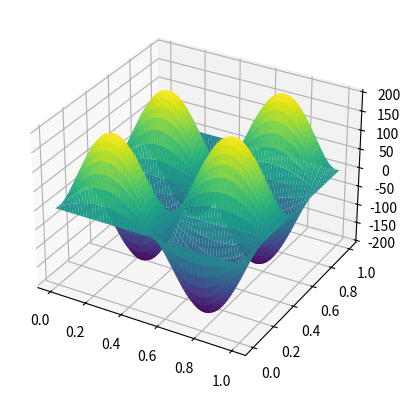
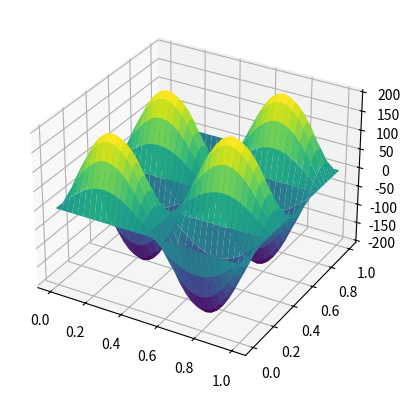
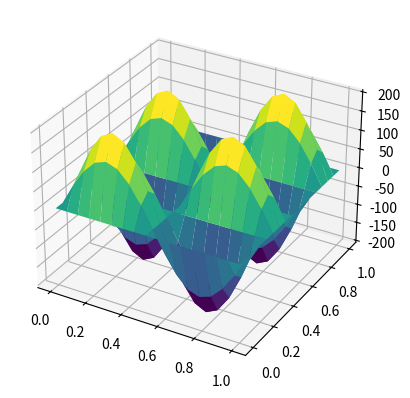

These figures' Python source, in order:
import numpy as np
import matplotlib.pyplot as plt
import matplotlib
from mpl_toolkits.mplot3d import Axes3D
#from task1 import poisson_system_lintrans

def conjugate_gradient(A, b, x0, tol=1e-12, max_iter=500):
    """
    Presumed to work on 2D systems
        A:        function returning result of linear operation A(x)
        b:        RHS of linear system A(x) = b
        x0:       Starting guess
        tol:      Relative residual tolerance
        max_iter: Maximum number of iterations
    """

    inner = lambda x, y: np.sum( (x * y) )
    #inner = lambda x, y:np.inner(x.flatten(), y.flatten())

    r0 = b - A(x0)
    p0 = np.copy(r0)

    #N0 = np.linalg.norm(r0, ord='fro')
    N0 = inner(r0, r0)
    n0 = np.sqrt(N0)

    xk = np.copy(x0)
    rk = r0
    pk = p0
    Nk = N0
    nk = n0

    i = 0
    while nk / n0 > tol and i < max_iter + 1:
        i += 1

        ak = Nk / inner(A(pk), pk)
        #ak = inner(rk, rk) / inner(A(pk), pk)

        xkp = xk + ak * pk
        rkp = rk - ak * A(pk)

        Nkp = inner(rkp, rkp)
        nkp = np.sqrt(Nkp)

        bk = Nkp / Nk
        #bk = inner(rkp, rkp) / inner(rk, rk)
        pkp = rkp + bk * pk

        xk = xkp
        rk = rkp
        pk = pkp
        Nk = Nkp
        nk = nkp

    if i == max_iter + 1:
        raise Exception("Did not converge within maximum number of iterations")

    return xk, i

def test_conjugate_gradient():
    M = np.array([[2, 1, 1], [1, 2, 1], [1, 1, 2]], dtype=float)

    def A(x):

        return M @ x

    b = M @ np.array([1,2,3])

    print(b)
    print(A(b))

    x, i = conjugate_gradient(A, b, np.zeros(3))
    print()
    print(i)
    print(x)
    print(b - A(x))


    def A(x):
        return 0.5 * x
    b = A(np.array([[1, 2], [3, 4]], dtype=float))
    x, i = conjugate_gradient(A, b, np.zeros((2,2)))
    print()
    print(i)
    print(x)
    print(b - A(x))

    def A(x):
        return np.arange(1,5).reshape(2,2) * x
    b = A(np.array([[1, 2], [3, 4]], dtype=float))
    x, i = conjugate_gradient(A, b, np.zeros((2,2)))
    print()
    print(i)
    print(x)
    print(b - A(x))

    N = 20
    h = 1 / (N-1)
    L = np.zeros((N**2, N**2), dtype=float)
    B = np.diag(np.full(N, 4, dtype=float), 0)
    B += np.diag(np.full(N-1, -1, dtype=float),  1)
    B += np.diag(np.full(N-1, -1, dtype=float), -1)
    I = np.eye(N)

    L[0*N:(0+1)*N, 0*N:(0+1)*N] += B
    for i in range(1, N):
        L[i*N:(i+1)*N, i*N:(i+1)*N] += B
        L[(i-1)*N:i*N, i*N:(i+1)*N] -= I
        L[i*N:(i+1)*N, (i-1)*N:i*N] -= I

    L = L / h**2

    print(L)

    def A(x):

        return L @ x

    f = lambda x, y: 20*np.pi**2 * np.sin(2*np.pi*x) * np.sin(4*np.pi*y)
    g = lambda x, y: np.sin(2*np.pi*x) * np.sin(4*np.pi*y)
    u_ex = lambda x, y: np.sin(2*np.pi*x) * np.sin(4*np.pi*y)

    x = np.outer(np.linspace(0, 1, N), np.ones(N))
    y = np.outer(np.ones(N), np.linspace(0, 1, N))

    b = np.zeros((N,N), dtype=float)
    b = g(x, y)
    b[1:-1, 1:-1] = f(x[1:-1, 1:-1], y[1:-1, 1:-1])
    b = b.flatten()

    u, i = conjugate_gradient(A, b, np.zeros_like(b))
    print(i)

    u = u.reshape(N,N)

    fig = plt.figure() #figsize=(12, 8)
    ax = fig.add_subplot(111, projection='3d')

    K = np.linalg.cond(L)
    print(K)

    surf = ax.plot_surface(x, y, ( (L@u.flatten()).reshape(N,N) - b.reshape(N,N) ) * K,
                            rstride=1, cstride=1, # Sampling rates for the x and y input data
                            cmap=matplotlib.cm.viridis)
    plt.show()


    def L(u):
        v = np.zeros_like(u)

        v[0,0] = 2*u[0,0] - u[0,1]
        v[0,1] = -u[0,0] + 2*u[0,1] - u[1,0]
        v[1,0] = -u[0,1] + 2*u[1,0] - u[1,1]
        v[1,1] = -u[1,0] + 2*u[1,1]

        return v

    def L(u):
        A = np.array([[2, -1, 0, 0], [-1, 2, -1, 0], [0, -1, 2, -1], [0, 0, -1, 2]], dtype=float)

        #print(A.shape)
        #print(u.shape)

        uu = u.flatten()
        #print(uu.shape)
        #print(uu)

        return ( A @ uu ).reshape(u.shape)

    u0 = np.zeros((4,4), dtype=float)
    b_red = np.array([[10, 18], [17, 10]], dtype=float)
    b_red = np.array([[1, 0], [0, 1]], dtype=float)
    #u0 = np.zeros(4, dtype=float)
    #b_red = np.array([1, 0, 0, 1], dtype=float)
    u0[::2, ::2], i = conjugate_gradient(L, b_red, np.zeros_like(b_red))
    #u, i = conjugate_gradient(L, b_red, np.zeros_like(b_red))
    #print(i)
    #print(u)
    print(i)
    print(u0)



    return


def my_cg(u0, f, N, tol=1e-12, max_iter=500):

    def L(u):
        u = np.copy(u)

        N = u.shape[0] - 1
        h = 1 / N

        index = np.arange(1, N)
        ixy = np.ix_(index, index)
        ixm_y = np.ix_(index-1, index)
        ixp_y = np.ix_(index+1, index)
        ix_ym = np.ix_(index, index-1)
        ix_yp = np.ix_(index, index+1)
        
        u[ixy] = -( u[ixm_y] + u[ixp_y] + u[ix_ym] + u[ix_yp] - 4*u[ixy]) / h**2

        return u

    inner = lambda x, y: np.sum( (x * y) )

    r0 = f - L(u0)
    p0 = np.copy(r0)

    N0 = inner(r0, r0)
    n0 = np.sqrt(N0)

    uk = np.copy(u0)
    rk = r0
    pk = p0
    Nk = N0
    nk = n0

    i = 0
    while nk / n0 > tol and i < max_iter + 1:
        i += 1

        ak = Nk / inner(L(pk), pk)

        ukp = uk + ak * pk
        rkp = rk - ak * L(pk)

        Nkp = inner(rkp, rkp)
        nkp = np.sqrt(Nkp)

        bk = Nkp / Nk
        pkp = rkp + bk * pk

        uk = ukp
        rk = rkp
        pk = pkp
        Nk = Nkp
        nk = nkp

    if i == max_iter + 1:
        raise Exception("Did not converge within maximum number of iterations")

    return uk, i

def test_my_cg():

    def L(u):
        u = np.copy(u)

        N = u.shape[0] - 1
        h = 1 / N

        index = np.arange(1, N)
        ixy = np.ix_(index, index)
        ixm_y = np.ix_(index-1, index)
        ixp_y = np.ix_(index+1, index)
        ix_ym = np.ix_(index, index-1)
        ix_yp = np.ix_(index, index+1)
        
        u[ixy] = -( u[ixm_y] + u[ixp_y] + u[ix_ym] + u[ix_yp] - 4*u[ixy]) / h**2

        return u

    f = lambda x, y: 20*np.pi**2 * np.sin(2*np.pi*x) * np.sin(4*np.pi*y)
    g = lambda x, y: np.sin(2*np.pi*x) * np.sin(4*np.pi*y) + 1
    u_ex = lambda x, y: np.sin(2*np.pi*x) * np.sin(4*np.pi*y)
    #fp = lambda x, y: 2*x**2 - 2*x + 2*y**2 - 2*y
    #f = lambda x, y: 20*fp(x,y)
    #g = lambda x, y: 0*x*y
    #u_exp = lambda x, y: (x-x**2) * (y-y**2)
    #u_ex = lambda x, y: 20*u_exp(x,y)
    

    N = 2**8

    x = np.outer(np.linspace(0, 1, N+1), np.ones(N+1))
    y = np.outer(np.ones(N+1), np.linspace(0, 1, N+1))

    #b = np.zeros((N+2, N+2), dtype=float)
    b = g(x, y)
    b[1:-1, 1:-1] = f(x[1:-1, 1:-1], y[1:-1, 1:-1])

    #b += 2
    
    u0 = np.zeros_like(b)
    u0 = g(x, y)
    #u0 = np.zeros((N+2, 2*N+1))
    u0[1:-1, 1:-1] = 0.5

    s = 2
    #print(u0)
    #u0[1:-1,1:-1] = 1
    u = np.copy(u0)
    u[::s, ::s], i = my_cg(u0[::s, ::s], b[::s, ::s], N, max_iter=1000)
    
    print(i)

    fig = plt.figure() #figsize=(12, 8)
    ax = fig.add_subplot(111, projection='3d')

    surf = ax.plot_surface(x[::s,::s], y[::s,::s], u[::s,::s],
                            rstride=1, cstride=1, # Sampling rates for the x and y input data
                            cmap=matplotlib.cm.viridis)
    plt.show()

    return

def restriction(x, N):
    """ restriction with full weighting """
    n = int(N/2)
    y = np.zeros((n+1, n+1), dtype=float)

    """
    index = np.arange(1, N)
    ixy = np.ix_(index, index)
    ixm_y = np.ix_(index-1, index)
    ixp_y = np.ix_(index+1, index)
    ix_ym = np.ix_(index, index-1)
    ix_yp = np.ix_(index, index+1)
    
    u[ixy] = -( u[ixm_y] + u[ixp_y] + u[ix_ym] + u[ix_yp] - 4*u[ixy]) / h**2
    """

    index = np.arange(1, n)

    Ixy = np.ix_(index, index)
    ixy = np.ix_(2*index, 2*index)
    ixm_y = np.ix_(2*index-1, 2*index)
    ixp_y = np.ix_(2*index+1, 2*index)
    ix_ym = np.ix_(2*index, 2*index-1)
    ix_yp = np.ix_(2*index, 2*index+1)
    ixm_ym = np.ix_(2*index-1, 2*index-1)
    ixm_yp = np.ix_(2*index-1, 2*index+1)
    ixp_ym = np.ix_(2*index+1, 2*index-1)
    ixp_yp = np.ix_(2*index+1, 2*index+1)

    y[Ixy] = 1/16 * ( 4*x[ixy] + 2*(x[ixm_y] + x[ixp_y] + x[ix_ym] + x[ix_yp]) +
                        (x[ixm_ym] + x[ixm_yp] + x[ixp_ym] + x[ixp_yp]) )

    BDindex = np.array([0, n], dtype=int)
    BIxy = np.ix_(index, index)
    Bixy = np.ix_(2*index, 2*index)

    y[BIxy] = x[Bixy]

    return y


def test_restriction():

    f = lambda x, y: 20*np.pi**2 * np.sin(2*np.pi*x) * np.sin(4*np.pi*y)
    g = lambda x, y: np.sin(2*np.pi*x) * np.sin(4*np.pi*y)
    u_ex = lambda x, y: np.sin(2*np.pi*x) * np.sin(4*np.pi*y)

    N = 2**6

    x = np.outer(np.linspace(0, 1, N+1), np.ones(N+1))
    y = np.outer(np.ones(N+1), np.linspace(0, 1, N+1))

    #b = np.zeros((N+2, N+2), dtype=float)
    a = g(x, y)
    a[1:-1, 1:-1] = f(x[1:-1, 1:-1], y[1:-1, 1:-1])

    fig = plt.figure() #figsize=(12, 8)
    ax = fig.add_subplot(111, projection='3d')

    

    surf = ax.plot_surface(x, y, a,
                            rstride=1, cstride=1, # Sampling rates for the x and y input data
                            cmap=matplotlib.cm.viridis)
    #plt.show()

    b = restriction(a, N)

    fig = plt.figure() #figsize=(12, 8)
    ax = fig.add_subplot(111, projection='3d')

    xx, yy = np.copy(x[::2,::2]), np.copy(y[::2,::2])

    surf = ax.plot_surface(xx, yy, b,
                            rstride=1, cstride=1, # Sampling rates for the x and y input data
                            cmap=matplotlib.cm.viridis)

    c = restriction(b, int(N/2))

    fig = plt.figure() #figsize=(12, 8)
    ax = fig.add_subplot(111, projection='3d')

    xx, yy = np.copy(x[::4,::4]), np.copy(y[::4,::4])

    surf = ax.plot_surface(xx, yy, c,
                            rstride=1, cstride=1, # Sampling rates for the x and y input data
                            cmap=matplotlib.cm.viridis)

    plt.show()

    return



def mgv(u0, rhs, N, nu1, nu2, level, max_level):
    # the function mgv(u0,rhs,N,nu1,nu2,level,max_level) performs
    # one multigrid V-cycle on the 2D Poisson problem on the unit
    # square [0,1]x[0,1] with initial guess u0 and righthand side rhs.
    #
    # input: u0 - initial guess
    # rhs - righthand side
    # N - u0 is a (N+1)x(N+1) matrix
    # nu1 - number of presmoothings
    # nu2 - number of postsmoothings
    # level - current level
    # max_level - total number of levels
    #
    if level==max_level:
        u, resvec, i = my_cg(u0,rhs,N,1.e-13,500)
    else:
        u = jacobi(u0, rhs, 2/3, N, nu1)
        rf = residual(u, rhs, N)
        rc = restriction(rf, N)
        ec = mgv(np.zeros((int(N/2)+1,int(N/2)+1)), rc, int(N/2), nu1, nu2, level+1, max_level)
        ef = interpolation(ec, int(N/2))
        u = u + ef
        u = jacobi(u,rhs,2/3,N,nu2)
    return u



def main():

    #test_my_cg()

    test_restriction()


    return


if __name__ == '__main__':
    main()
